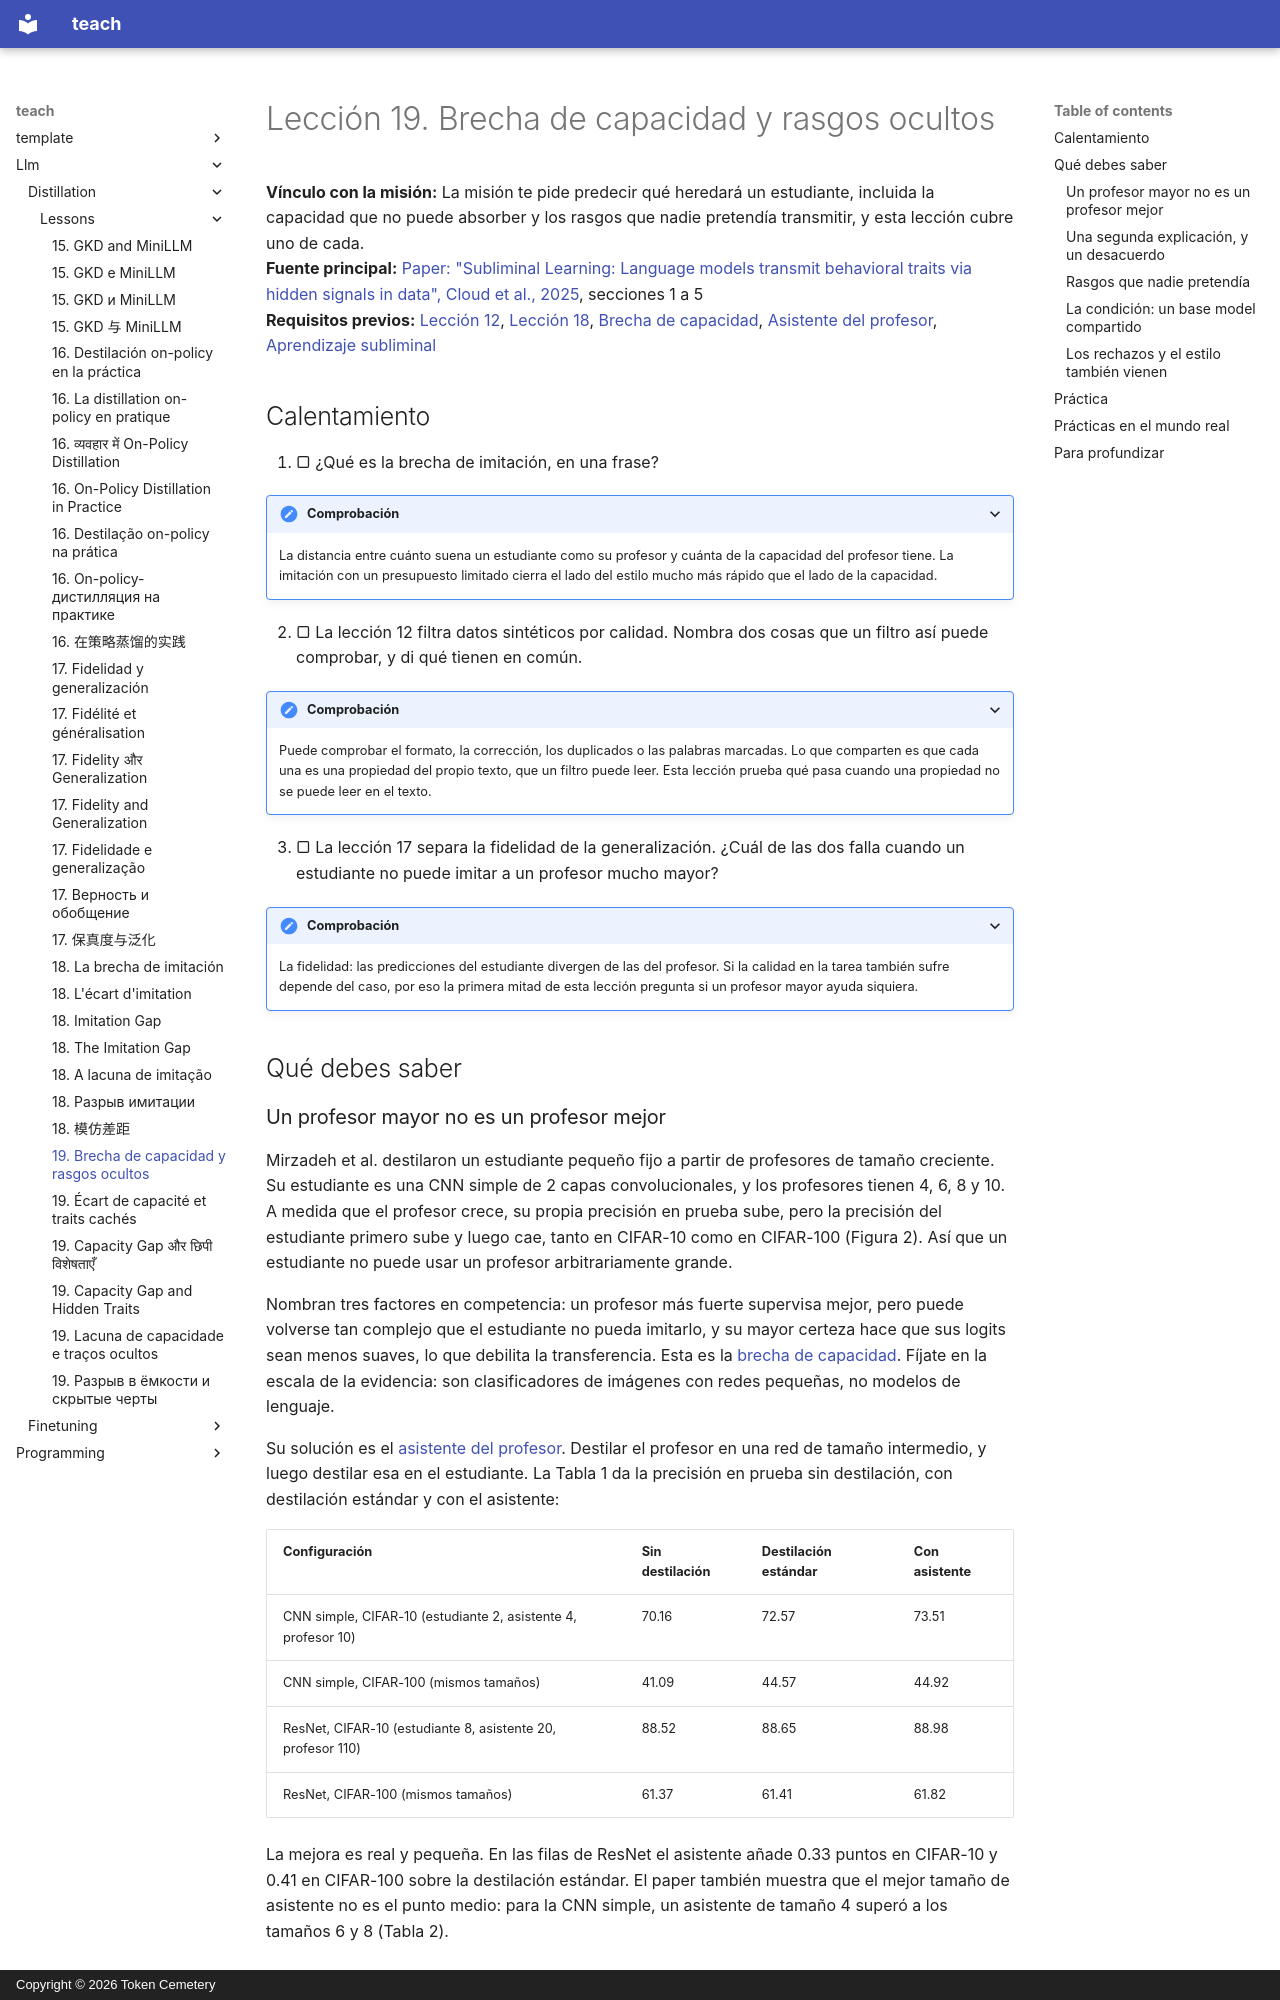

repository: TokenCemetery/teach · page: llm/distillation/lessons/0019-capacity-gap-and-hidden-traits.es/index.html · generator: mkdocs · copyright: Copyright © 2026 Token Cemetery

---
title: "19. Brecha de capacidad y rasgos ocultos"
description: "Por qué un profesor mayor no siempre es mejor, y qué puede pasar a un estudiante sin que nadie lo pretenda"
type: lesson
---

# Lección 19. Brecha de capacidad y rasgos ocultos

**Vínculo con la misión:** La misión te pide predecir qué heredará un estudiante, incluida la capacidad que no puede absorber y los rasgos que nadie pretendía transmitir, y esta lección cubre uno de cada.
**Fuente principal:** [Paper: "Subliminal Learning: Language models transmit behavioral traits via hidden signals in data", Cloud et al., 2025](https://arxiv.org/abs/2507.14805), secciones 1 a 5
**Requisitos previos:** [Lección 12](0012-filtering-synthetic-data.md), [Lección 18](0018-the-imitation-gap.md), [Brecha de capacidad](../GLOSSARY.md), [Asistente del profesor](../GLOSSARY.md), [Aprendizaje subliminal](../GLOSSARY.md)

## Calentamiento

1. ▢ ¿Qué es la brecha de imitación, en una frase?

<details markdown="1"><summary>Comprobación</summary>

La distancia entre cuánto suena un estudiante como su profesor y cuánta de la capacidad del profesor tiene. La imitación con un presupuesto limitado cierra el lado del estilo mucho más rápido que el lado de la capacidad.

</details>

2. ▢ La lección 12 filtra datos sintéticos por calidad. Nombra dos cosas que un filtro así puede comprobar, y di qué tienen en común.

<details markdown="1"><summary>Comprobación</summary>

Puede comprobar el formato, la corrección, los duplicados o las palabras marcadas. Lo que comparten es que cada una es una propiedad del propio texto, que un filtro puede leer. Esta lección prueba qué pasa cuando una propiedad no se puede leer en el texto.

</details>

3. ▢ La lección 17 separa la fidelidad de la generalización. ¿Cuál de las dos falla cuando un estudiante no puede imitar a un profesor mucho mayor?

<details markdown="1"><summary>Comprobación</summary>

La fidelidad: las predicciones del estudiante divergen de las del profesor. Si la calidad en la tarea también sufre depende del caso, por eso la primera mitad de esta lección pregunta si un profesor mayor ayuda siquiera.

</details>

## Qué debes saber

### Un profesor mayor no es un profesor mejor

Mirzadeh et al. destilaron un estudiante pequeño fijo a partir de profesores de tamaño creciente. Su estudiante es una CNN simple de 2 capas convolucionales, y los profesores tienen 4, 6, 8 y 10. A medida que el profesor crece, su propia precisión en prueba sube, pero la precisión del estudiante primero sube y luego cae, tanto en CIFAR-10 como en CIFAR-100 (Figura 2). Así que un estudiante no puede usar un profesor arbitrariamente grande.

Nombran tres factores en competencia: un profesor más fuerte supervisa mejor, pero puede volverse tan complejo que el estudiante no pueda imitarlo, y su mayor certeza hace que sus logits sean menos suaves, lo que debilita la transferencia. Esta es la [brecha de capacidad](../GLOSSARY.md). Fíjate en la escala de la evidencia: son clasificadores de imágenes con redes pequeñas, no modelos de lenguaje.

Su solución es el [asistente del profesor](../GLOSSARY.md). Destilar el profesor en una red de tamaño intermedio, y luego destilar esa en el estudiante. La Tabla 1 da la precisión en prueba sin destilación, con destilación estándar y con el asistente:

| Configuración | Sin destilación | Destilación estándar | Con asistente |
|---|---|---|---|
| CNN simple, CIFAR-10 (estudiante 2, asistente 4, profesor 10) | 70.16 | 72.57 | 73.51 |
| CNN simple, CIFAR-100 (mismos tamaños) | 41.09 | 44.57 | 44.92 |
| ResNet, CIFAR-10 (estudiante 8, asistente 20, profesor 110) | 88.52 | 88.65 | 88.98 |
| ResNet, CIFAR-100 (mismos tamaños) | 61.37 | 61.41 | 61.82 |

La mejora es real y pequeña. En las filas de ResNet el asistente añade 0.33 puntos en CIFAR-10 y 0.41 en CIFAR-100 sobre la destilación estándar. El paper también muestra que el mejor tamaño de asistente no es el punto medio: para la CNN simple, un asistente de tamaño 4 superó a los tamaños 6 y 8 (Tabla 2).
